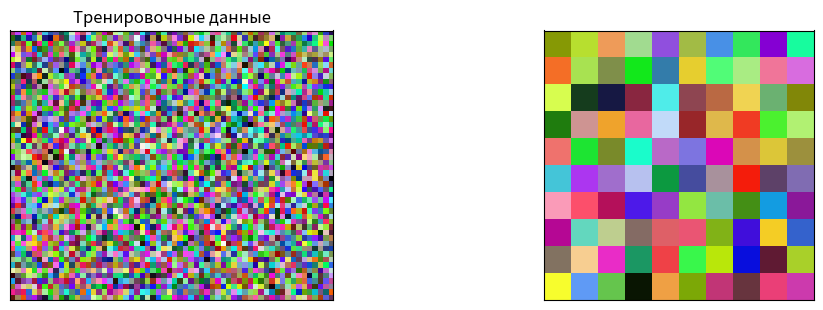

This chart was generated by the following Python code: (Note: this script raises an exception after producing the figure.)
import numpy as np
import matplotlib.pyplot as plt

def find_BMU(SOM,x):
    distSq = (np.square(SOM - x)).sum(axis=2)
    return np.unravel_index(np.argmin(distSq, axis=None), distSq.shape)

# Функция для обновления веса ячеек SOM при наличии одного обучающего
# примера и параметры модели вместе с координатами BMU в виде кортежа
def update_weights(SOM, train_ex, learn_rate, radius_sq,
                   BMU_coord, step=3):
    g, h = BMU_coord
    # если радиус близок к нулю, то меняется только BMU
    if radius_sq < 1e-3:
        SOM[g,h,:] += learn_rate * (train_ex - SOM[g,h,:])
        return SOM
    #Замена всех ячеек в близости BMU.
    for i in range(max(0, g-step), min(SOM.shape[0], g+step)):
        for j in range(max(0, h-step), min(SOM.shape[1], h+step)):
            dist_sq = np.square(i - g) + np.square(j - h)
            dist_func = np.exp(-dist_sq / 2 / radius_sq)
            SOM[i,j,:] += learn_rate * dist_func * (train_ex - SOM[i,j,:])
    return SOM

def train_SOM(SOM, train_data, learn_rate = .1, radius_sq = 1,
              lr_decay = .1, radius_decay = .1, epochs = 10):
    learn_rate_0 = learn_rate
    radius_0 = radius_sq
    for epoch in np.arange(0, epochs):
        rand.shuffle(train_data)
        for train_ex in train_data:
            g, h = find_BMU(SOM, train_ex)
            SOM = update_weights(SOM, train_ex, 
                                 learn_rate, radius_sq, (g,h))
    # Обновление значений коэффициентов скорости обучения и радиуса
    learn_rate = learn_rate_0 * np.exp(-epoch * lr_decay)
    radius_sq = radius_0 * np.exp(-epoch * radius_decay)
    return SOM

# Размеры сетки COM
m = 10
n = 10
# Количество обучающих примеров
n_x = 3000
rand = np.random.RandomState(0)
# Инициализация данных для обучения
train_data = rand.randint(0, 255, (n_x, 3))
# Инициализация SOM случайным образом
SOM = rand.randint(0, 255, (m, n, 3)).astype(float)
# Отображение обучающей матрицы и сетки SOM.
fig, ax = plt.subplots(
    nrows=1, ncols=2, figsize=(12, 3.5),
    subplot_kw=dict(xticks=[], yticks=[])
)
ax[0].imshow(train_data.reshape(50, 60, 3))
ax[0].title.set_text('Тренировочные данные')
ax[1].imshow(SOM.astype(int))
ax[1].tirle.set_text('Случайно инициализированная сетка SOM')